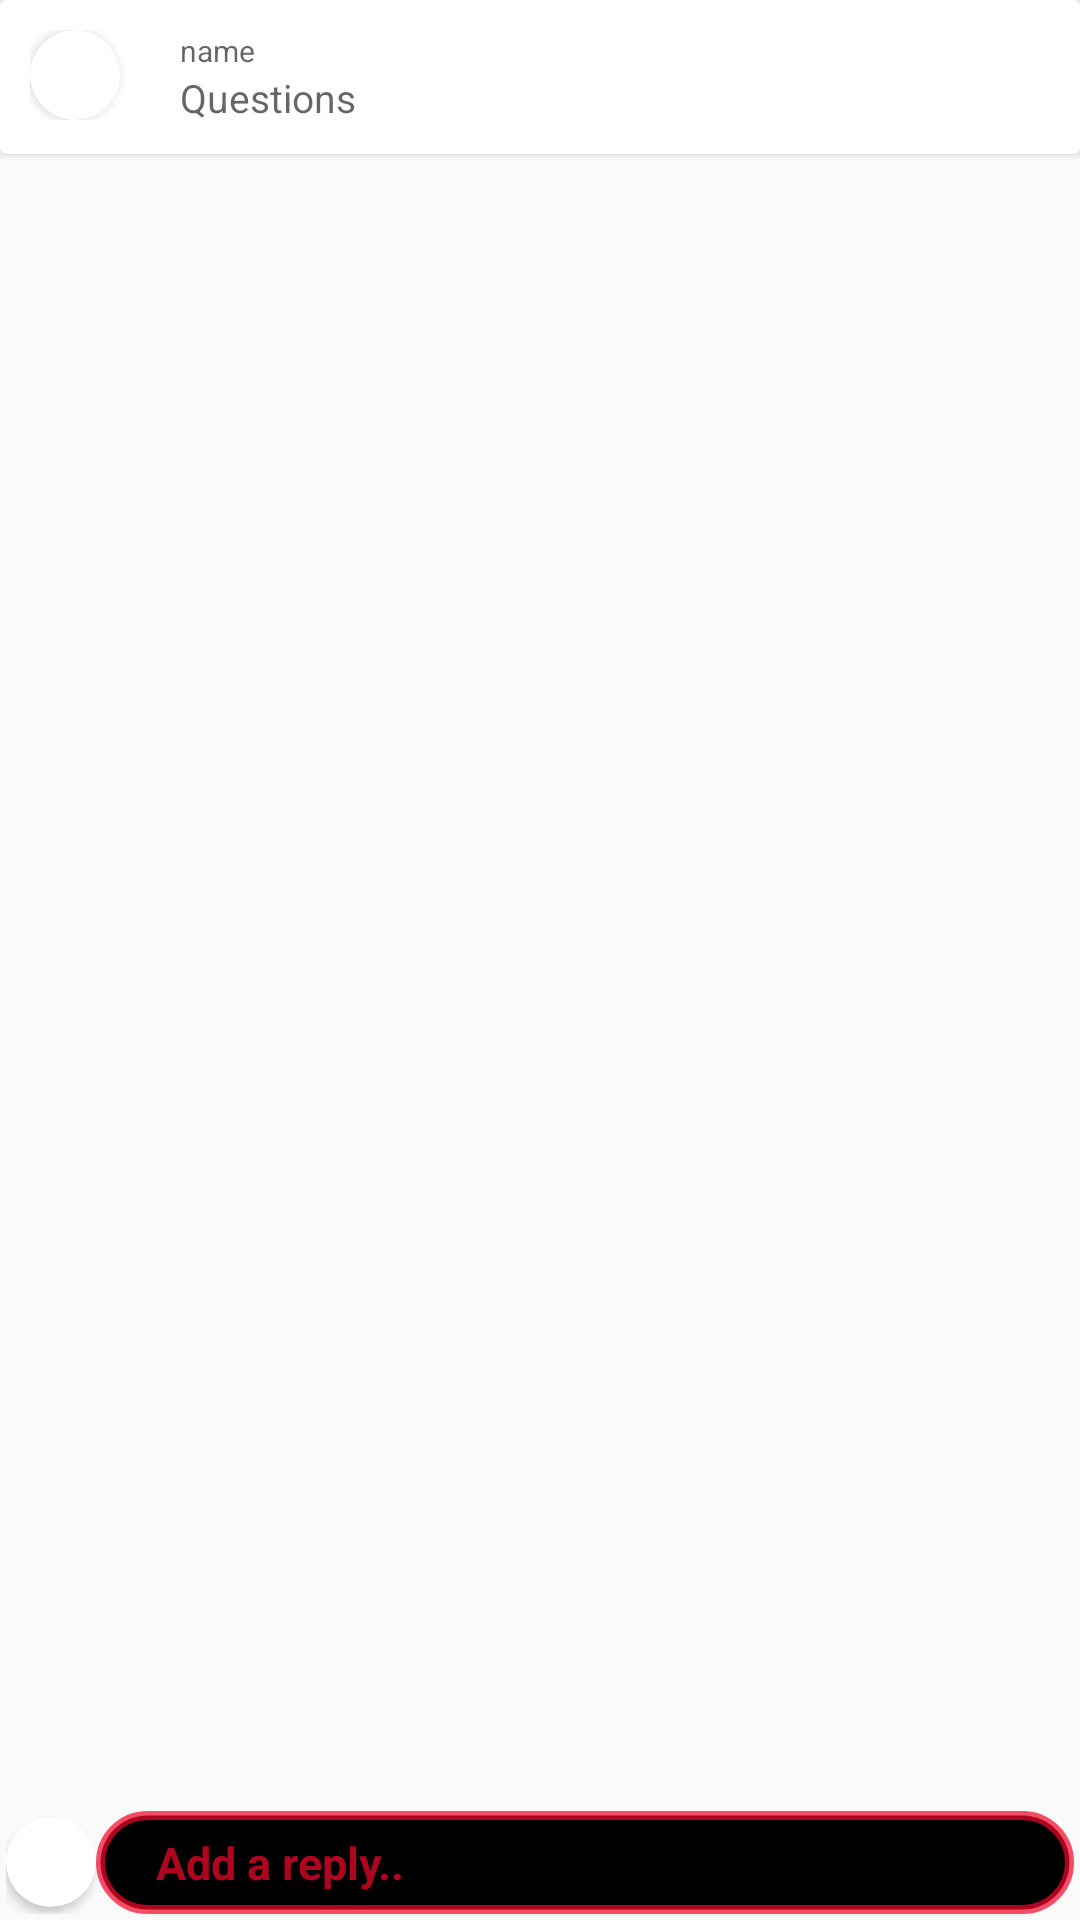

Write the Android layout XML for this screen, with the resource values it uses.
<!-- AndroidManifest.xml: activity theme Theme.AppCompat.DayNight.NoActionBar -->
<!-- res/layout/activity_reply.xml -->
<?xml version="1.0" encoding="utf-8"?>
<androidx.constraintlayout.widget.ConstraintLayout xmlns:android="http://schemas.android.com/apk/res/android"
    xmlns:app="http://schemas.android.com/apk/res-auto"
    xmlns:tools="http://schemas.android.com/tools"
    android:layout_width="match_parent"
    android:layout_height="match_parent"
    tools:context=".ReplyActivity">

    <LinearLayout
        android:id="@+id/linearLayout"
        android:layout_width="match_parent"
        android:layout_height="wrap_content"
        android:orientation="vertical"
        tools:ignore="MissingConstraints">

        <androidx.cardview.widget.CardView
            android:layout_width="match_parent"
            android:layout_height="wrap_content"
            app:cardBackgroundColor="@android:color/white">

            <LinearLayout
                android:layout_width="match_parent"
                android:layout_height="match_parent"
                android:orientation="horizontal"
                android:padding="10dp">


                <LinearLayout
                    android:layout_width="wrap_content"
                    android:layout_height="wrap_content">

                    <androidx.cardview.widget.CardView
                        android:layout_width="30dp"
                        android:layout_height="30dp"
                        android:layout_gravity="center_vertical|right"
                        android:layout_marginRight="15dp"
                        app:cardCornerRadius="15dp"
                        app:cardPreventCornerOverlap="false">

                        <ImageView
                            android:id="@+id/iv_que_user"
                            android:layout_width="match_parent"
                            android:layout_height="match_parent"
                            android:background="@drawable/ic_person"
                            android:clickable="true"
                            android:scaleType="fitCenter" />

                    </androidx.cardview.widget.CardView>


                </LinearLayout>

                <LinearLayout
                    android:layout_width="match_parent"
                    android:layout_height="wrap_content"
                    android:layout_gravity="center_vertical"
                    android:orientation="vertical">

                    <TextView
                        android:id="@+id/name_reply_tv"
                        android:layout_width="wrap_content"
                        android:layout_height="wrap_content"
                        android:hint="name"
                        android:paddingStart="5dp"
                        android:textColor="@android:color/darker_gray"

                        android:textSize="10sp" />

                    <TextView
                        android:id="@+id/que_reply_tv"
                        android:layout_width="wrap_content"
                        android:layout_height="wrap_content"
                        android:hint="Questions"
                        android:paddingStart="5dp"
                        android:textColor="@android:color/black"

                        android:textSize="13sp" />


                </LinearLayout>
            </LinearLayout>


        </androidx.cardview.widget.CardView>


        <androidx.recyclerview.widget.RecyclerView
            android:layout_width="300dp"
            android:layout_height="600dp"
            android:layout_gravity="right"
            android:id="@+id/rv_ans"
            android:layout_marginStart="5dp"
            android:layout_marginEnd="5dp" />


    </LinearLayout>


    <LinearLayout
        android:layout_width="match_parent"
        android:layout_height="wrap_content"
        android:layout_gravity="center"
        android:gravity="center"
        android:padding="2dp"
        android:orientation="horizontal"
        app:layout_constraintBottom_toBottomOf="parent">

        <androidx.cardview.widget.CardView
            android:layout_width="30dp"
            android:layout_height="30dp"
            android:layout_gravity="center"
            app:cardCornerRadius="15dp"
            app:cardPreventCornerOverlap="false">

            <ImageView
                android:id="@+id/iv_reply_user"
                android:layout_width="match_parent"
                android:layout_height="match_parent"
                android:background="@drawable/ic_person"
                android:clickable="true"
                android:scaleType="fitCenter" />

        </androidx.cardview.widget.CardView>


        <TextView
            android:id="@+id/answer_tv"
            android:layout_width="match_parent"
            android:layout_height="wrap_content"
            android:background="@drawable/background_custom_reply"
            android:clickable="true"
            android:padding="7dp"
            android:paddingStart="20dp"
            android:text="Add a reply.."
            android:textColor="@color/red"
            android:textSize="15sp"
            android:textStyle="bold" />


    </LinearLayout>

</androidx.constraintlayout.widget.ConstraintLayout>
<!-- resources referenced by this layout -->
<resources>
  <color name="red">#B5F6082C</color>
  <!-- drawable background_custom_reply (drawable-v24) -->
  <?xml version="1.0" encoding="utf-8"?>
  <selector xmlns:android="http://schemas.android.com/apk/res/android">
  
      <item android:state_enabled="true">
          <shape android:shape="rectangle">
              <solid android:color="@android:color/black"/>
              <corners android:radius="20dp"/>
              <stroke android:color="@color/red" android:width="3dp"/>
  
          </shape>
  
  
      </item>
  </selector>
</resources>
